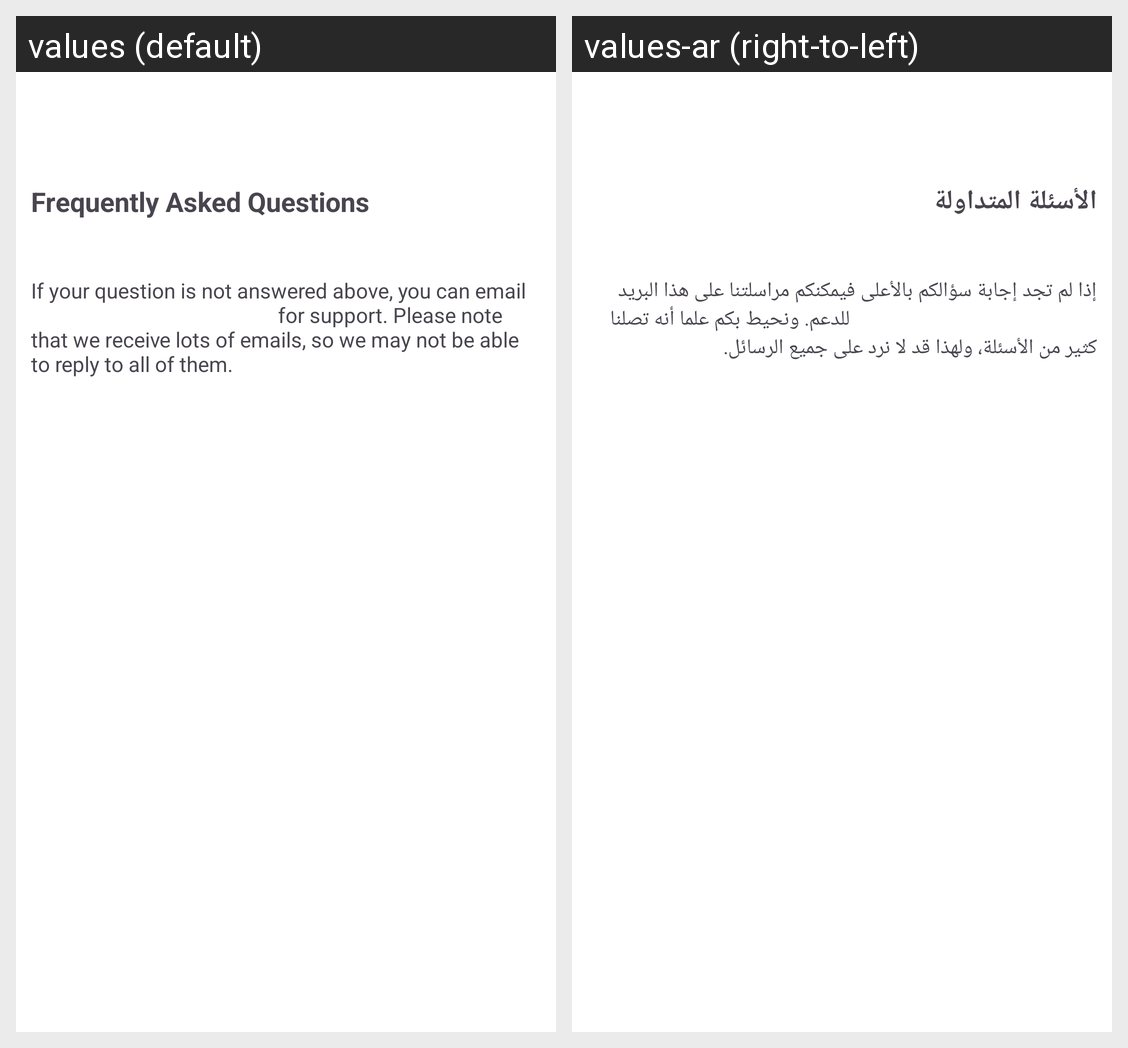

For this localized Android screen grid, give each drawn string resource with its value in every locale shown.
Android screen res/layout/help.xml rendered under 2 locales, left to right: values (default), values-ar (right-to-left). Device: Nexus 5 (rendered at 1080×1920; each locale shown at half size, 540×960, under a caption strip naming it); theme QuranToolBarDayNight.
Strings drawn on this screen, with the default value and each locale's value (text and hints the layout hard-codes, and strings that could not be matched under every locale, appear in the picture but are not listed):

help_title
  values: Frequently Asked Questions
  values-ar: الأسئلة المتداولة

email_us
  values: If your question is not answered above, you can email quranandroid@gmail.com for support. Please note that we receive lots of emails, so we may not be able to reply to all of them.
  values-ar: إذا لم تجد إجابة سؤالكم بالأعلى فيمكنكم مراسلتنا على هذا البريد quranandroid@gmail.com للدعم. ونحيط بكم علما أنه تصلنا كثير من الأسئلة، ولهذا قد لا نرد على جميع الرسائل.‎
